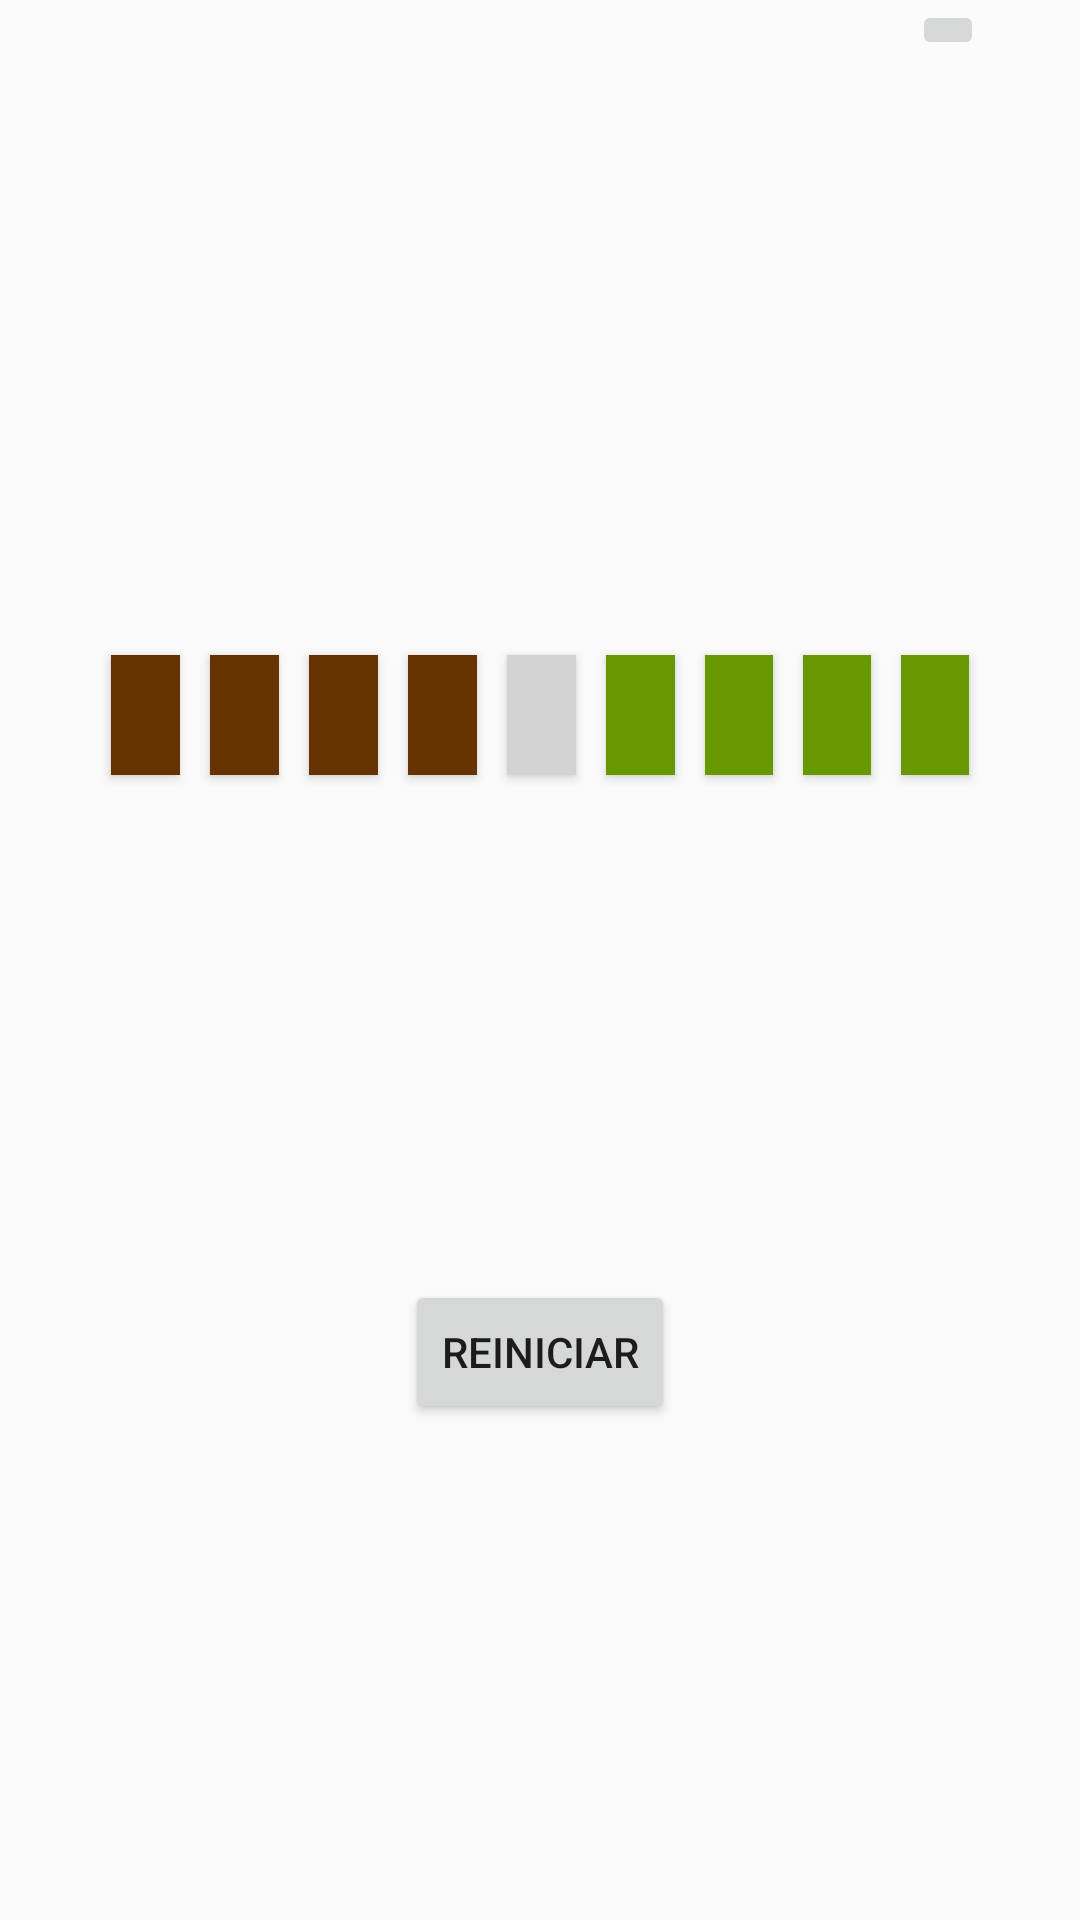

Reconstruct the res/layout file that produces this screen, plus the resources it refers to.
<!-- AndroidManifest.xml: application theme AppTheme -->
<!-- res/layout/activity_juego.xml -->
<?xml version="1.0" encoding="utf-8"?>
<LinearLayout xmlns:android="http://schemas.android.com/apk/res/android"
    android:id="@+id/top"
    android:layout_width="match_parent"
    android:layout_height="match_parent"
    android:paddingLeft="16dp"
    android:paddingRight="16dp"
    android:orientation="vertical" >

    <LinearLayout xmlns:android="http://schemas.android.com/apk/res/android"
        android:layout_width="match_parent"
        android:layout_height="0dp"
        android:layout_weight="1"
        android:paddingLeft="16dp"
        android:paddingRight="16dp"
        android:orientation="horizontal" >
        <RelativeLayout
            android:layout_width="match_parent"
            android:layout_height="match_parent">

            <ImageButton
                android:onClick="listenerOptions"
                android:src="@drawable/ic_volume"
                android:layout_width="wrap_content"
                android:layout_height="wrap_content"
                android:layout_alignParentEnd="true" />


        </RelativeLayout>
    </LinearLayout>

    <LinearLayout xmlns:android="http://schemas.android.com/apk/res/android"
        android:id="@+id/lineal"
        android:layout_width="match_parent"
        android:layout_height="0dp"
        android:layout_weight="1"
        android:paddingLeft="16dp"
        android:paddingRight="16dp"
        android:orientation="horizontal" >


        <Button
            android:id="@+id/uno"
            android:onClick="listenerBatracio"
            android:background="@color/colorBrown"
            android:layout_width="40dp"
            android:layout_height="40dp"
            android:layout_weight="1"
            android:layout_margin="5dp"/>

        <Button
            android:id="@+id/dos"
            android:onClick="listenerBatracio"
            android:background="@color/colorBrown"
            android:layout_width="40dp"
            android:layout_height="40dp"
            android:layout_weight="1"
            android:layout_margin="5dp"/>

        <Button
            android:background="@color/colorBrown"
            android:onClick="listenerBatracio"
            android:layout_width="40dp"
            android:layout_height="40dp"
            android:layout_weight="1"
            android:layout_margin="5dp"/>

        <Button
            android:background="@color/colorBrown"
            android:onClick="listenerBatracio"
            android:layout_width="40dp"
            android:layout_height="40dp"
            android:layout_weight="1"
            android:layout_margin="5dp"/>

        <Button
            android:background="@color/colorGray"
            android:onClick="listenerBatracio"
            android:layout_width="40dp"
            android:layout_height="40dp"
            android:layout_weight="1"
            android:layout_margin="5dp"/>


        <Button
            android:background="@color/colorGreen"
            android:onClick="listenerBatracio"
            android:layout_width="40dp"
            android:layout_height="40dp"
            android:layout_weight="1"
            android:layout_margin="5dp"/>

        <Button
            android:background="@color/colorGreen"
            android:onClick="listenerBatracio"
            android:layout_width="40dp"
            android:layout_height="40dp"
            android:layout_weight="1"
            android:layout_margin="5dp"/>

        <Button
            android:background="@color/colorGreen"
            android:onClick="listenerBatracio"
            android:layout_width="40dp"
            android:layout_height="40dp"
            android:layout_weight="1"
            android:layout_margin="5dp"/>

        <Button
            android:background="@color/colorGreen"
            android:onClick="listenerBatracio"
            android:layout_width="40dp"
            android:layout_height="40dp"
            android:layout_weight="1"
            android:layout_margin="5dp"/>

    </LinearLayout>

    <LinearLayout xmlns:android="http://schemas.android.com/apk/res/android"
        android:layout_width="match_parent"
        android:layout_height="0dp"
        android:layout_weight="1"
        android:paddingLeft="16dp"
        android:paddingRight="16dp"
        android:orientation="horizontal" >

        <RelativeLayout
            android:layout_width="match_parent"
            android:layout_height="match_parent">

            <Button
                android:text="@string/restart"
                android:onClick="listenerRestart"
                android:layout_centerHorizontal="true"
                android:layout_width="wrap_content"
                android:layout_height="wrap_content" />

        </RelativeLayout>

        </LinearLayout>
</LinearLayout>
<!-- resources referenced by this layout -->
<resources>
  <color name="colorBrown">#663300</color>
  <color name="colorGray">#D3D3D3</color>
  <color name="colorGreen">#669900</color>
  <string name="restart">Reiniciar</string>
  <style name="AppTheme" parent="Theme.AppCompat.Light.NoActionBar">
          
          <item name="colorPrimary">@color/colorPrimary</item>
          <item name="colorPrimaryDark">@color/colorPrimaryDark</item>
          <item name="colorAccent">@color/colorGreen</item>
      </style>
  <color name="colorPrimary">#3F51B5</color>
  <color name="colorPrimaryDark">#303F9F</color>
</resources>
